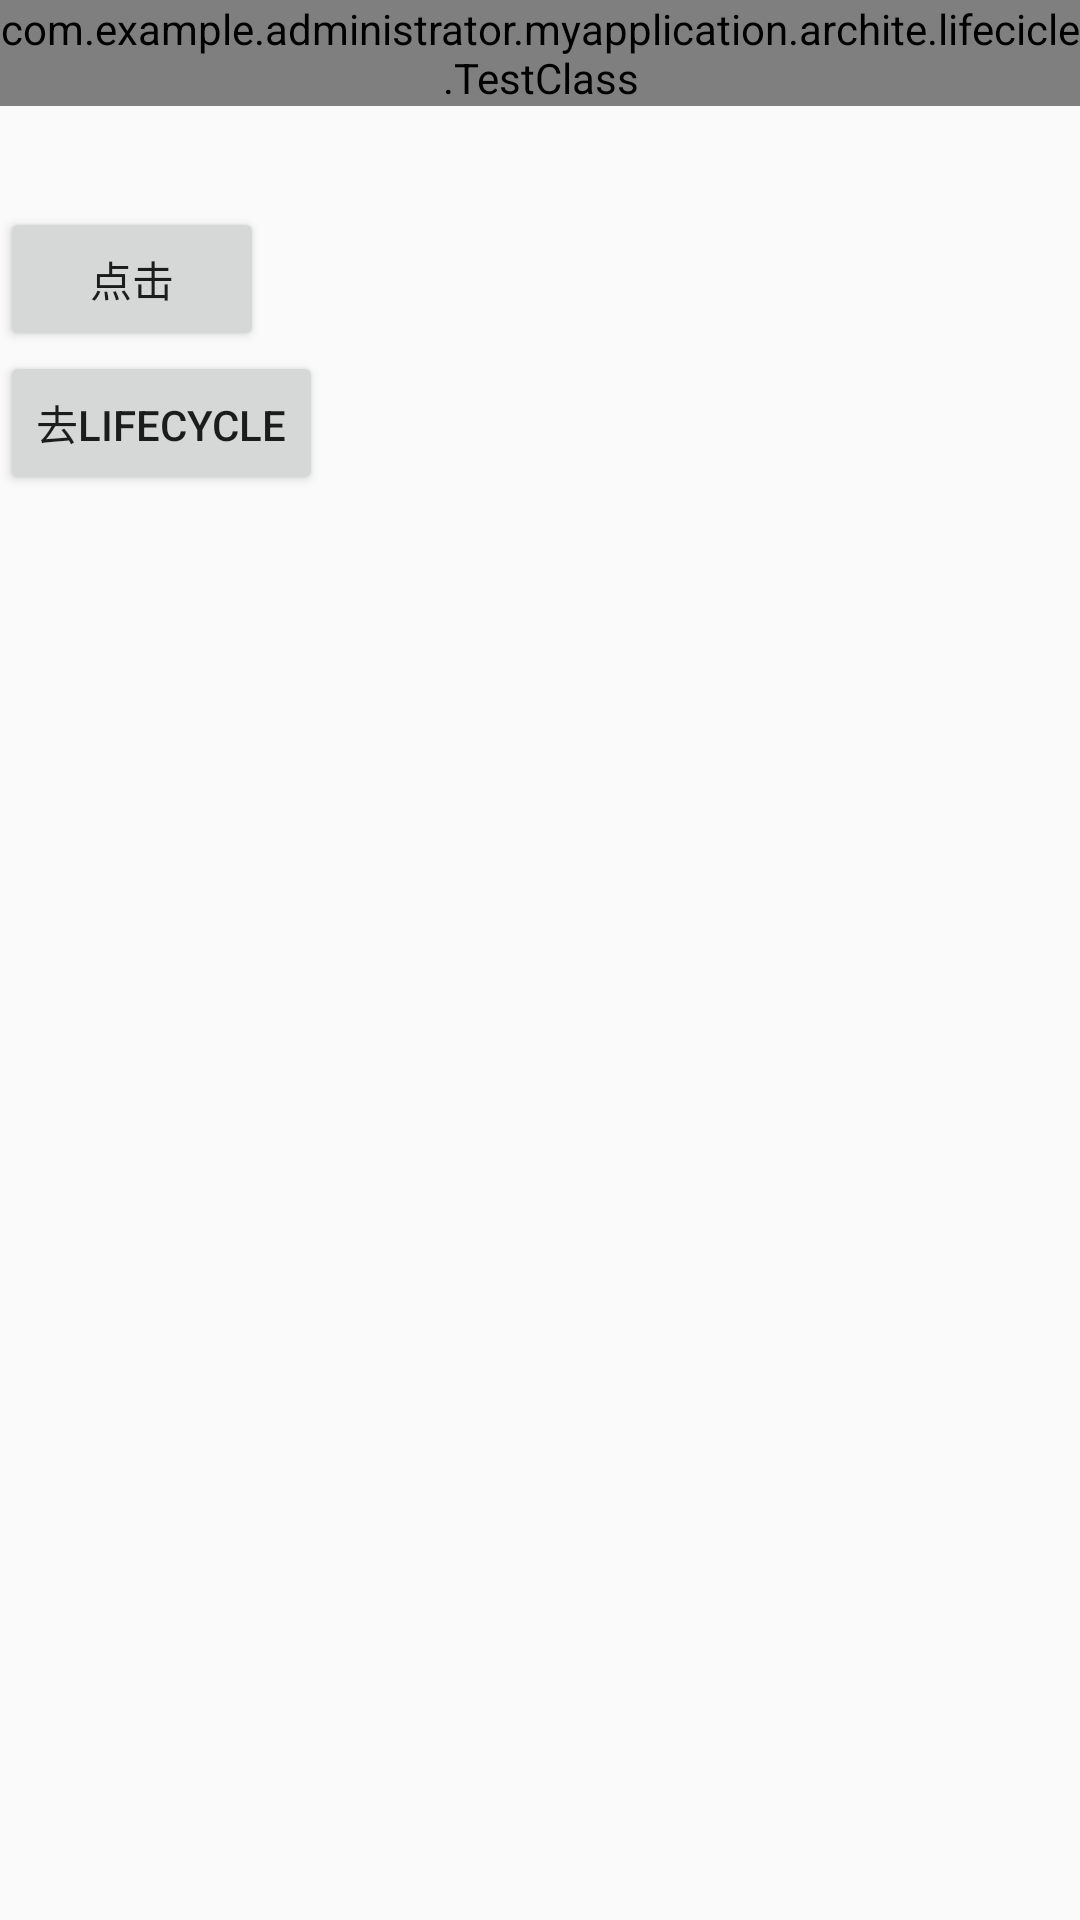

Produce the Android XML layout that renders to this screen, including the resource entries it uses.
<!-- AndroidManifest.xml: application theme AppTheme -->
<!-- res/layout/activity_life_test.xml -->
<?xml version="1.0" encoding="utf-8"?>
<LinearLayout xmlns:android="http://schemas.android.com/apk/res/android"
              xmlns:tools="http://schemas.android.com/tools"
              android:layout_width="match_parent"
              android:layout_height="match_parent"
              android:background="#00ffffff"
              android:orientation="vertical"
    >

    <com.example.administrator.myapplication.archite.lifecicle.TestClass
        android:id="@+id/test_view"
        android:layout_width="match_parent"
        android:layout_height="wrap_content"
        android:gravity="center"
        android:textSize="25sp"
        tools:text="asdasdasd"/>

    <TextView
        android:id="@+id/tv_name"
        android:layout_width="match_parent"
        android:layout_height="wrap_content"
        android:gravity="center"
        android:textColor="#1980e4"
        android:textSize="25sp"
        tools:text="大苏打实打实大苏打"/>

    <Button
        android:id="@+id/btn"
        android:layout_width="wrap_content"
        android:layout_height="wrap_content"
        android:text="点击"/>

    <Button
        android:id="@+id/btn1"
        android:layout_width="wrap_content"
        android:layout_height="wrap_content"
        android:text="去lifecycle"/>
</LinearLayout>
<!-- resources referenced by this layout -->
<resources>
  <style name="AppTheme" parent="Theme.AppCompat.Light.DarkActionBar">
          
          <item name="colorPrimary">@color/item_activated_color</item>
          <item name="colorPrimaryDark">@color/colorPrimaryDark</item>
          <item name="colorAccent">@color/colorAccent</item>
      </style>
  <color name="item_activated_color">#77CEEE</color>
  <color name="colorPrimaryDark">#303F9F</color>
  <color name="colorAccent">#FF4081</color>
</resources>
